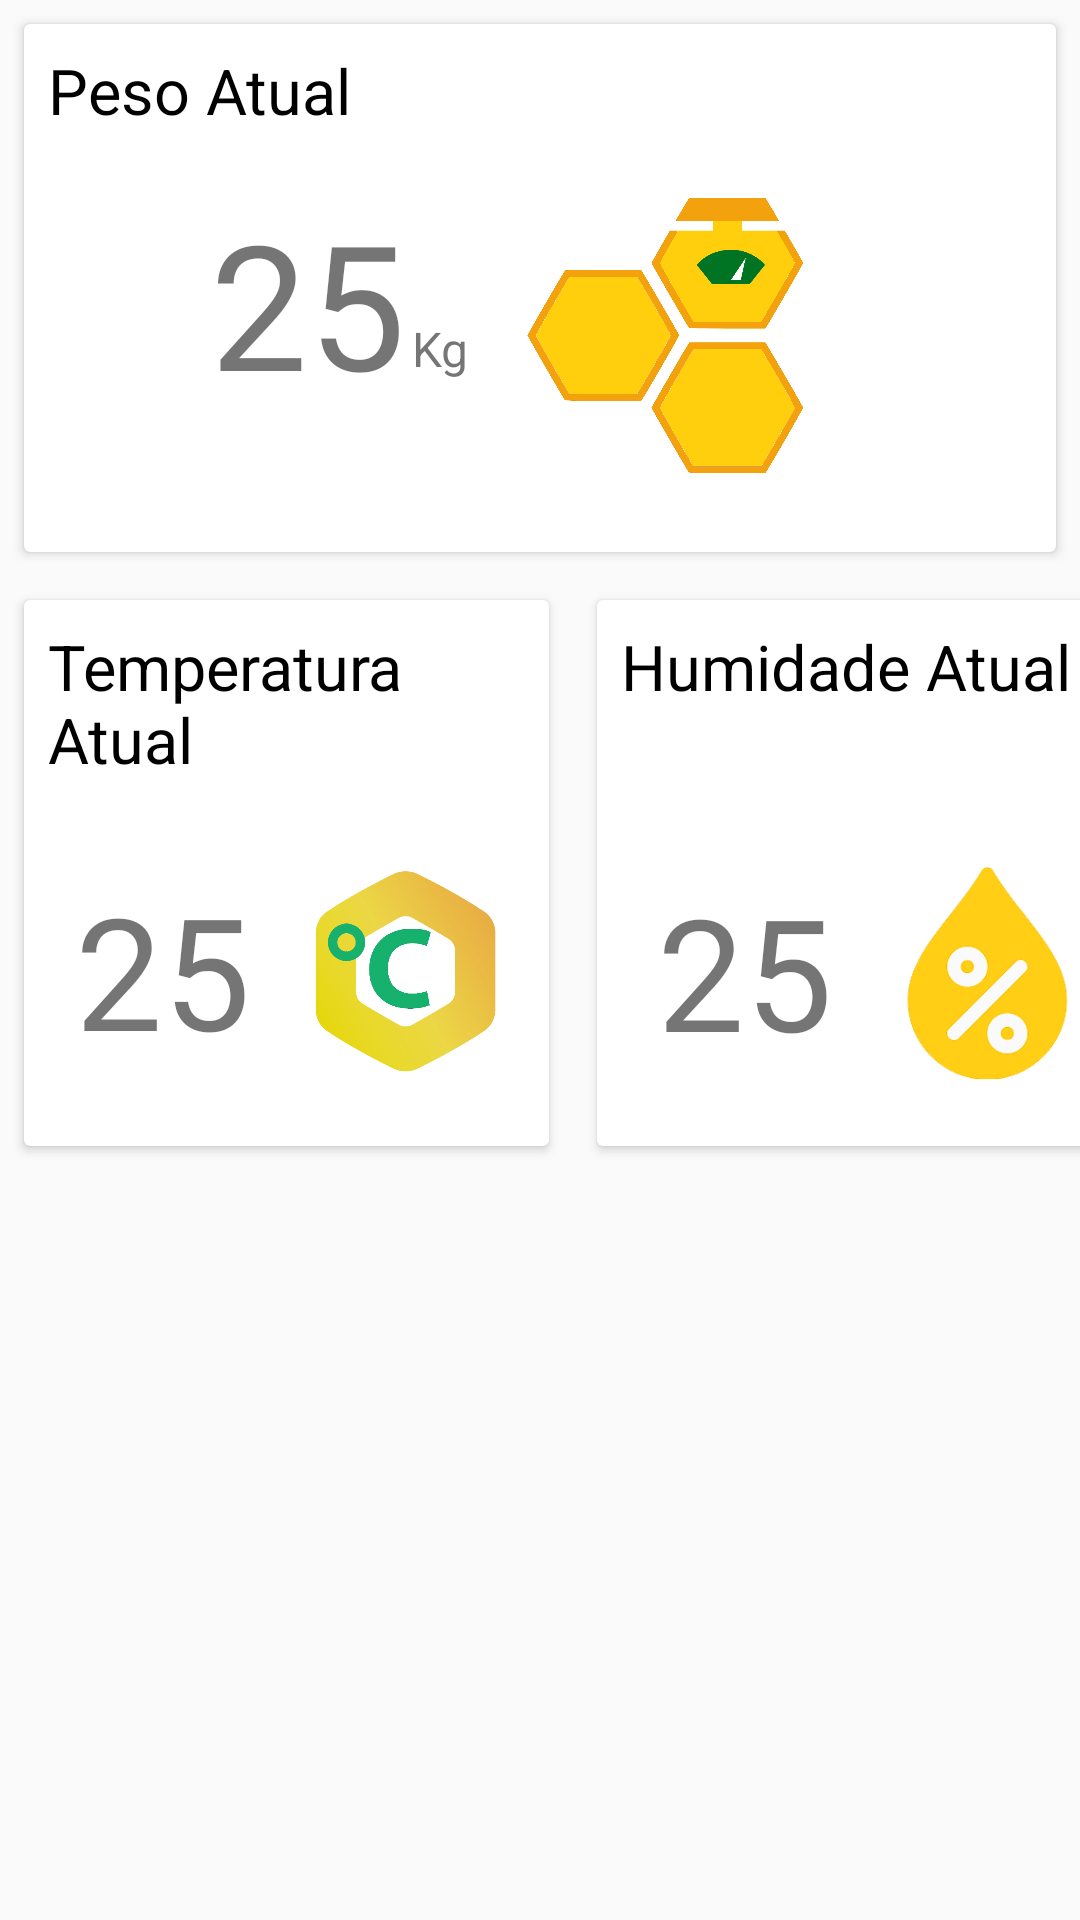

Write the Android layout XML for this screen, with the resource values it uses.
<!-- AndroidManifest.xml: application theme AppTheme -->
<!-- res/layout/activity_main.xml -->
<?xml version="1.0" encoding="utf-8"?>
<LinearLayout xmlns:android="http://schemas.android.com/apk/res/android"
    xmlns:app="http://schemas.android.com/apk/res-auto"
    xmlns:tools="http://schemas.android.com/tools"
    android:layout_width="match_parent"
    android:layout_height="match_parent"
    android:orientation="vertical"
    tools:context=".MainActivity">

    <android.support.v7.widget.CardView
        android:id="@+id/card_peso"
        android:layout_width="match_parent"
        android:layout_height="176dp"
        android:layout_margin="8dp"
        android:background="@color/colorPrimaryDark"
        android:elevation="8dp">

        <LinearLayout
            android:id="@+id/card_peso_layout"
            android:layout_width="match_parent"
            android:layout_height="match_parent"
            android:orientation="vertical"
            android:padding="8dp">

            <TextView
                android:layout_width="wrap_content"
                android:layout_height="wrap_content"
                android:text="Peso Atual"
                android:textColor="@android:color/black"
                android:textSize="21dp"
                android:textStyle="normal" />

            <LinearLayout
                android:id="@+id/peso_label"
                android:layout_width="274dp"
                android:layout_height="109dp"
                android:layout_gravity="right"
                android:layout_marginLeft="0dp"
                android:layout_marginTop="18dp"
                android:orientation="horizontal">


                <TextView
                    android:id="@+id/peso_tv"
                    android:layout_width="wrap_content"
                    android:layout_height="wrap_content"
                    android:layout_gravity="left"
                    android:text="25"
                    android:textSize="58dp" />

                <TextView
                    android:id="@+id/peso_unid_tv"
                    android:layout_width="wrap_content"
                    android:layout_height="54dp"
                    android:layout_gravity="bottom|end"
                    android:layout_marginBottom="6dp"
                    android:layout_marginLeft="2dp"
                    android:text="Kg"
                    android:textSize="16dp" />

                <ImageView
                    android:layout_width="96dp"
                    android:layout_height="100dp"
                    android:layout_marginLeft="18dp"
                    android:layout_marginRight="128dp"
                    android:src="@drawable/peso_icon" />


            </LinearLayout>

        </LinearLayout>

    </android.support.v7.widget.CardView>

    <LinearLayout
        android:layout_width="wrap_content"
        android:layout_height="wrap_content"
        android:orientation="horizontal">


        <android.support.v7.widget.CardView
            android:id="@+id/card_temp"
            android:layout_width="175dp"
            android:layout_height="182dp"
            android:layout_margin="8dp"
            android:background="@color/colorPrimaryDark"
            android:elevation="8dp">

            <LinearLayout
                android:id="@+id/card_temp_layout"
                android:layout_width="178dp"
                android:layout_height="186dp"
                android:orientation="vertical"
                android:padding="8dp">

                <TextView
                    android:layout_width="159dp"
                    android:layout_height="wrap_content"
                    android:text="Temperatura Atual"
                    android:textColor="@android:color/black"
                    android:textSize="21dp"
                    android:textStyle="normal" />

                <LinearLayout
                    android:id="@+id/tem_label"
                    android:layout_width="153dp"
                    android:layout_height="70dp"
                    android:layout_gravity="right"
                    android:layout_marginLeft="0dp"
                    android:layout_marginTop="28dp"
                    android:orientation="horizontal">


                    <TextView
                        android:id="@+id/temp_tv"
                        android:layout_width="wrap_content"
                        android:layout_height="wrap_content"
                        android:layout_gravity="left"
                        android:text="25"
                        android:textSize="52dp" />

                    <ImageView
                        android:layout_width="79dp"
                        android:layout_height="match_parent"
                        android:layout_marginLeft="12dp"
                        android:layout_marginRight="128dp"
                        android:src="@drawable/temp_icon" />


                </LinearLayout>

            </LinearLayout>
        </android.support.v7.widget.CardView>

        <android.support.v7.widget.CardView
            android:id="@+id/card_humidade"
            android:layout_width="176dp"
            android:layout_height="182dp"
            android:layout_margin="8dp"
            android:background="@color/colorPrimaryDark"
            android:elevation="8dp">

            <LinearLayout
                android:id="@+id/card_humidade_layout"
                android:layout_width="match_parent"
                android:layout_height="match_parent"
                android:orientation="vertical"
                android:padding="8dp">

                <TextView
                    android:layout_width="wrap_content"
                    android:layout_height="53dp"
                    android:text="Humidade Atual"
                    android:textColor="@android:color/black"
                    android:textSize="21dp"
                    android:textStyle="normal" />

                <LinearLayout
                    android:id="@+id/humidade_label"
                    android:layout_width="148dp"
                    android:layout_height="71dp"
                    android:layout_gravity="right"
                    android:layout_marginLeft="0dp"
                    android:layout_marginTop="28dp"
                    android:orientation="horizontal">


                    <TextView
                        android:id="@+id/humidade_tv"
                        android:layout_width="wrap_content"
                        android:layout_height="wrap_content"
                        android:layout_gravity="left"
                        android:text="25"
                        android:textSize="52dp" />

                    <ImageView
                        android:layout_width="77dp"
                        android:layout_height="match_parent"
                        android:layout_marginLeft="12dp"
                        android:layout_marginRight="128dp"
                        android:src="@drawable/humidade" />


                </LinearLayout>

            </LinearLayout>

        </android.support.v7.widget.CardView>
    </LinearLayout>


</LinearLayout>
<!-- resources referenced by this layout -->
<resources>
  <color name="colorPrimaryDark">#b25300</color>
  <!-- drawable humidade: png bitmap (drawable-v24, 8081 bytes) -->
  <!-- drawable peso_icon: png bitmap (drawable-v24, 60329 bytes) -->
  <!-- drawable temp_icon: png bitmap (drawable-v24, 36054 bytes) -->
  <style name="AppTheme" parent="Theme.AppCompat.Light.DarkActionBar">
          
          <item name="colorPrimary">@color/colorPrimary</item>
          <item name="colorPrimaryDark">@color/colorPrimaryDark</item>
          <item name="colorAccent">@color/ic_launcher_background</item>
      </style>
  <color name="colorPrimary">#ff7700</color>
  <color name="ic_launcher_background">#FFE921</color>
</resources>
